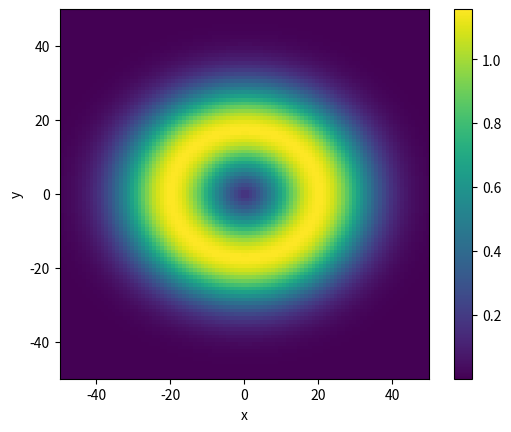

Python code for this plot:
import numpy as np
import matplotlib.pyplot as plt
import time
from scipy.stats import binned_statistic_2d, norm
from scipy.spatial.transform import Rotation as R
from scipy.ndimage import map_coordinates


## Function that generates disk images
def make_axisymmetric_disk(fr, fz, dim, inc=0, pa=90, h=0.05):
    "Define midplane vector"
    midplane_unit_vector = np.array([0, 0, 1])

    "x is minus east, y is north, z is minus line of sight (towards observer)"
    midplane_unit_vector = R.from_euler('y', inc, degrees=True).apply(midplane_unit_vector)
    midplane_unit_vector = R.from_euler('z', pa, degrees=True).apply(midplane_unit_vector)

    "Use centre as reference point"
    cx, cy, cz = dim/2-0.5, dim/2-0.5, dim/2-0.5

    "Create coordinates of lattice"
    x = np.arange(0, dim, 1) - cx
    y = np.arange(0, dim, 1) - cy
    z = np.arange(0, dim, 1) - cz

    xxx, yyy, zzz = np.meshgrid(x, y, z, indexing='xy')
    coords = np.c_[xxx.flatten(), yyy.flatten(), zzz.flatten()]
    del xxx, yyy, zzz

    "Calculate radius from centre"
    rc = np.linalg.norm(coords, axis=1)

    "Calculate height by projecting onto midplane unit vector"
    z_disk = coords @ midplane_unit_vector
    del coords

    "Calculate radius in midplane"
    r_disk = (rc**2 - z_disk**2) ** 0.5
    del rc

    "Create lattice in polar coordinates from which to interpolate (directly calculating values causes numerical nomalisation issues when scale height is small and the vertical distribution narrowly centred at a fraction of a pixel"
    r_disk_polar = np.arange(0, np.ceil(r_disk.max()+1), 1)
    z_disk_polar = np.arange(-np.ceil(z_disk.max()+1), np.ceil(z_disk.max()+2), 1)
    rr_polar, zz_polar = np.meshgrid(r_disk_polar, z_disk_polar, indexing='xy')

    values_rr_polar = fr(rr_polar)
    #"Stacking the same array doesn't speed it up in the 2D case as np is already fast"
    #values_r_polar = fr(r_disk_polar)
    #values_rr_polar = np.broadcast_to(values_r_polar, (len(z_disk_polar), *values_r_polar.shape))
    values_zz_polar = fz(rr_polar, zz_polar)

    "Normalise columns such that the vertical distribution sums to 0.5 and fix values_zz_polar where H = 0"
    for icolumn in range(values_zz_polar.shape[1]):
        if np.any(np.isnan(values_zz_polar[:,icolumn])):
            values_zz_polar[:, icolumn] = 0
            values_zz_polar[values_zz_polar.shape[0]//2, icolumn] = 1
        values_zz_polar[:,icolumn] = values_zz_polar[:,icolumn] / values_zz_polar[:,icolumn].sum() * 1

    "Combine the r and z dimensions"
    values_polar = values_rr_polar * values_zz_polar

    "Interpolate from polar lattice to Cartesian lattice"
    "If order = 1, alisaing can occur at certain inclinations, e.g., inc = 30 deg. Order = 2 improves this and order = 3 looks very smooth."
    values = map_coordinates(values_polar, [np.abs(z_disk + len(z_disk_polar)//2), r_disk], order=3, cval=0).reshape(dim, dim, dim)

    "Get image"
    im = values.sum(2)
    return im


## Generate image (everything is in units of pixels)
"Define radial profile"
def fr(r_disk):
    mu_r = 20
    sigma_r = 10
    return np.exp( - (r_disk - mu_r)**2 / (2 * sigma_r**2) )

"Define vertical profile"
def fz(r_disk, z_disk):
    sigma_h = h * r_disk
    sigma_h[sigma_h == 0] = np.nan

    fz = np.exp( - (z_disk - 0)**2 / (2 * sigma_h**2) )
    norm = 1 / (sigma_h * np.sqrt(2 * np.pi))
    return norm * fz

"Other parameters"
dim = 100
inc = 30
pa = 90
h = 0.0

"Generate image"
t0 = time.time()
im = make_axisymmetric_disk(fr=fr, fz=fz, dim=dim, inc=inc, pa=pa, h=h)
t1 = time.time()
print(t1 - t0)

"Display the image"
if 1:
    if 0:
        kernel = make_kernel2(31, 10, 10, 0)
        im = convolve(im, kernel)
    else:
        kernel = None
    plt.figure()
    plt.imshow(im, origin='lower', cmap='viridis', extent=[-dim/2, dim/2, -dim/2, dim/2])
    plt.colorbar()
    plt.xlabel('x')
    plt.ylabel('y')
    plt.show()
